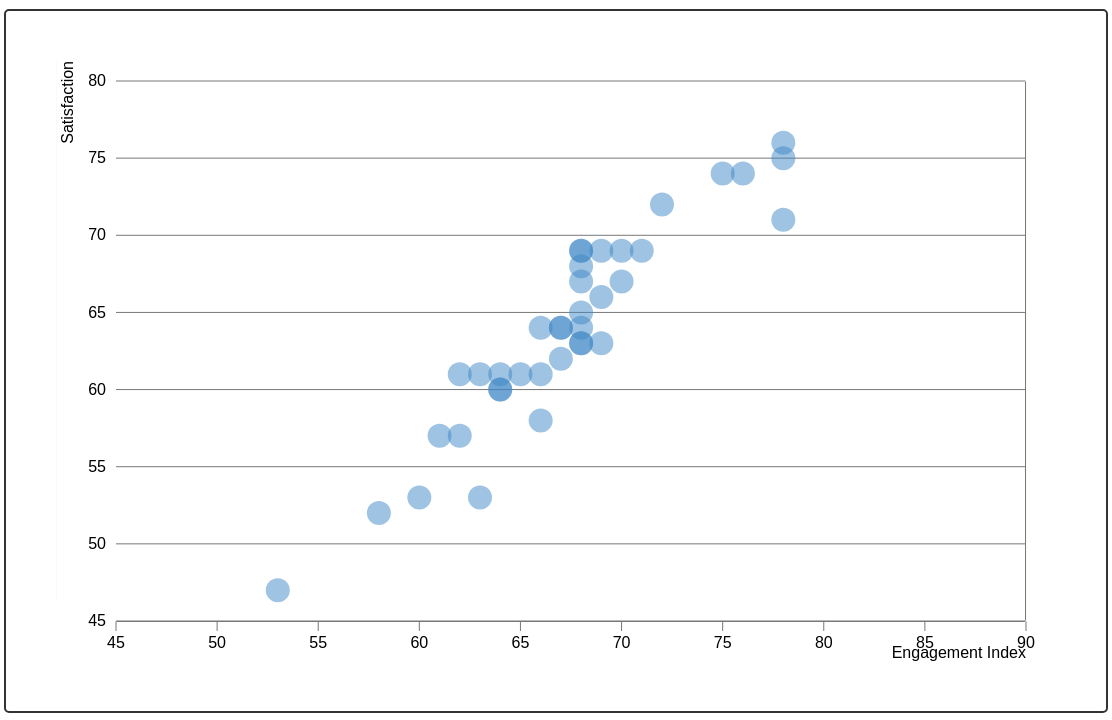
D3 v3 page, settled after 480 driven frames (8 s of simulated time); the page loaded 1 data file(s).


// ── js/script.js
// JavaScript Document     if (error) throw error
d3.csv("data/satEngage.csv", function(error, dataset) {
  console.log(dataset)  
  renderChart(dataset)
})

function renderChart(dataset){

  var margin = {top: 20, right: 30, bottom: 40, left: 60};

  var width = 1000 - margin.left - margin.right,
      height = 600 - margin.top - margin.bottom,
      //radius = function(d){ return Math.sqrt(d.TierWeight)*5 }
      radius = 12//function(d){ return d.ProjectTier * 20 }


  //// make scales with d3.extent()

  var xExtent = d3.extent( dataset.map( function(d){ return parseInt(d.AggregatedAchievability) }) )
  var yExtent = d3.extent( dataset.map( function(d){ console.log(d.AggregatedValue);
    return parseFloat(d.AggregatedValue) }) )


  //// Create padding for the min and max 
  xExtent[0] = 45//xExtent[0] - ( xExtent[0] )
  xExtent[1] = 90//xExtent[1] + ( xExtent[1] )

  yExtent[0] = 45//0 - ( yExtent[0] )
  yExtent[1] = 80//yExtent[1] + ( yExtent[1] )

  console.log(xExtent, yExtent)

  var scale_x = d3.scale.linear()
      .range([0, width ])
      .domain( xExtent )

  var scale_y = d3.scale.linear()
      .range([height, 0])
      .domain( yExtent )
      .nice()

  ////////////////////////////////////////////////////////////////////////////////////////////

  var commaFormat = d3.format(",")

  var xAxis = d3.svg.axis()
      .scale(scale_x)
      .tickSize(10)
      .tickPadding(6)
      .orient('bottom')
      .outerTickSize(1)

  var yAxis = d3.svg.axis()
      .scale(scale_y)
      .tickSize(width)
      .ticks(8)
      .tickPadding(10)
      .outerTickSize(1)
      .orient('left')

  var svg = d3.select('body').append('svg')
    .attr('id', 'svg')
    .attr('width', width + margin.left + margin.right)
    .attr('height', height + margin.top + margin.bottom)

  var marginedgroup = svg.append('g')
      .attr('transform', 'translate(' + margin.left + ',' + margin.top + ')')

  marginedgroup.append('g')
      .attr('class', 'x axis')
      .attr('transform', 'translate(0,' + (height) + ')')
      .call(xAxis)

  marginedgroup.append('g')
      .attr('class', 'y axis')
      .attr('transform', 'translate(' +  width + ',0)')
      .call(yAxis)
    .append("text")
      .attr("transform", "rotate(-0)")
      .attr("y", height + 26)
      .attr("dy", ".71em")    
      .style("text-anchor", "end")
      .text("Engagement Index")


  svg.append("g")
      .attr("class", "y axis")
      .call(yAxis)
    .append("text")
      .attr("transform", "rotate(-90)")
      .attr("y", 6)
      .attr("dy", ".71em")    
      .style("text-anchor", "end")
      .text("Satisfaction")
      
  var circleGroup = marginedgroup.selectAll('.circlegroup').data(dataset)
      .enter().append('g')
      .attr('class', function(d){ return 'circlegroup'})
      //.attr('class', function(d){ return 'circlegroup cat'+d.grade })      
      .attr('transform', function(d){ return 'translate('+ scale_x(d.AggregatedAchievability) +','+ scale_y(d.AggregatedValue) +')'; })

  console.log(circleGroup)

  circleGroup.append('circle')
    .attr({
      r: radius,
      'fill-opacity': 0.50
    }) 

  circleGroup.append('text')
      .text(function(d){ return d.Agency})
      // .attr('dx', radius - 100)
      .attr('dx', 0)
      .attr('dy', -radius)
      .attr('font-size', 13)
      .attr({'fill-opacity': 0.00})
}


### data: data/satEngage.csv
Agency, AggregatedValue, AggregatedAchievability
Governmentwide, 60, 64
Broadcasting Board of Governors, 52, 58
Court Services and Offender Supervision …, 63, 68
Department of Agriculture, 61, 64
Department of Commerce, 67, 68
Department of Defense, Combined, 61, 65
Department of Education, 64, 68
Department of Energy, 60, 64
Department of Health and Human Services, 65, 68
Department of Homeland Security, 47, 53
Department of Housing and Urban Developm…, 57, 62
Department of Justice, 69, 68
Department of Labor, 64, 67
Department of State, 69, 70
Department of the Interior, 61, 62
Department of the Treasury, 58, 66
Department of Transportation, 64, 66
Department of Veterans Affairs, 57, 61
Environmental Protection Agency, 61, 63
Equal Employment Opportunity Commission, 64, 67
Federal Communications Commission, 61, 66
Federal Energy Regulatory Commission, 74, 76
Federal Trade Commission, 71, 78
General Services Administration, 66, 69
National Aeronautics and Space Administr…, 76, 78
National Archives and Records Administra…, 53, 63
National Credit Union Administration, 72, 72
National Labor Relations Board, 63, 68
National Science Foundation, 67, 70
Nuclear Regulatory Commission, 74, 75
Office of Management and Budget, 75, 78
Office of Personnel Management, 69, 71
Pension Benefit Guaranty Corporation, 63, 69
Railroad Retirement Board, 69, 69
Securities and Exchange Commission, 68, 68
Small Business Administration, 53, 60
Social Security Administration, 69, 68
U.S. Agency for International Developmen…, 62, 67